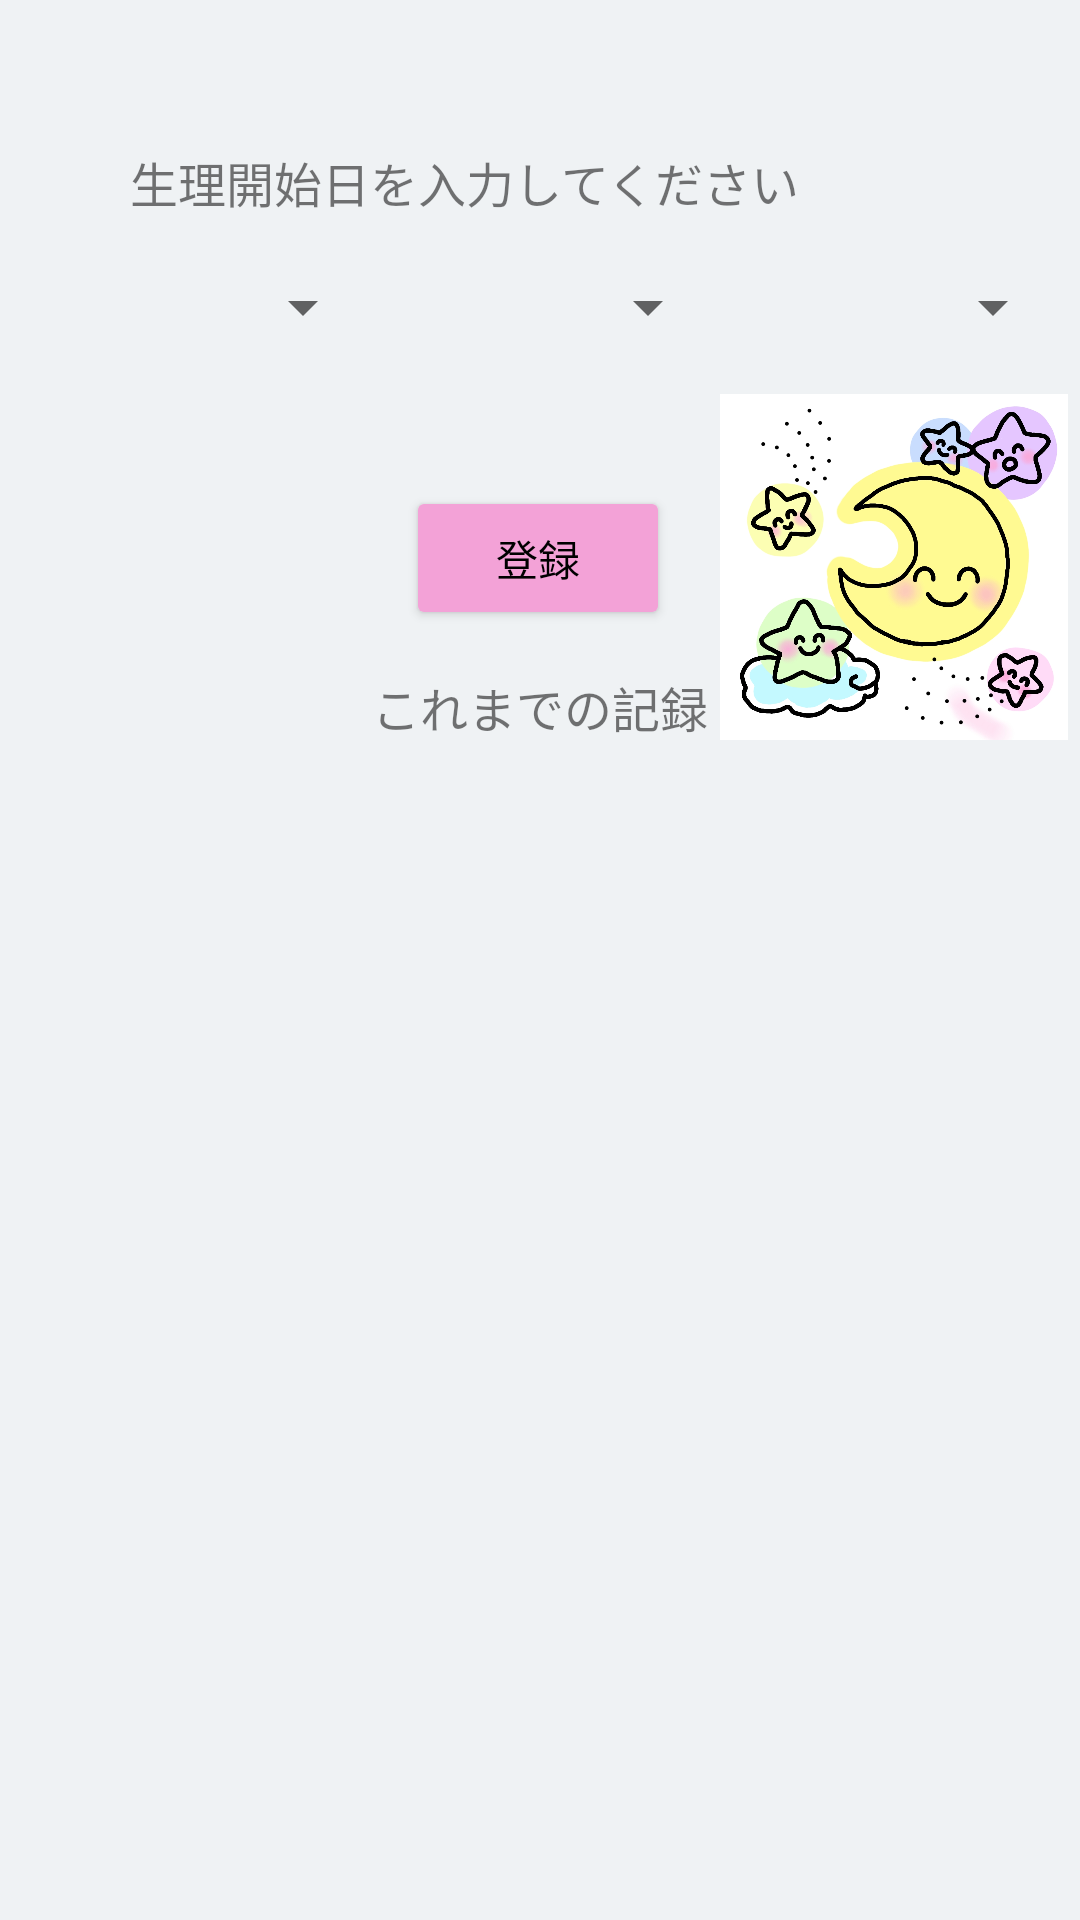

Write the Android layout XML for this screen, with the resource values it uses.
<!-- AndroidManifest.xml: application theme Theme.PeriodManagementApp2 -->
<!-- res/layout/activity_main.xml -->
<?xml version="1.0" encoding="utf-8"?>
<layout xmlns:android="http://schemas.android.com/apk/res/android"
    xmlns:app="http://schemas.android.com/apk/res-auto"
    xmlns:tools="http://schemas.android.com/tools">

    <data>
        <variable
            name="adapterClass"
            type="com.example.periodmanagementapp2.CustomAdapter" />
    </data>

    <androidx.constraintlayout.widget.ConstraintLayout
        android:layout_width="match_parent"
        android:layout_height="match_parent"
        android:background="#EFF2F4"
        tools:context=".MainActivity">

        <TextView
            android:id="@+id/pleaseAddDateTextView"
            android:layout_width="411dp"
            android:layout_height="27dp"
            android:gravity="center"
            android:text="@string/please_add_date"
            android:textSize="16sp"
            app:layout_constraintBottom_toTopOf="@+id/spinnerMonth"
            app:layout_constraintEnd_toEndOf="parent"
            app:layout_constraintHorizontal_bias="1.0"
            app:layout_constraintStart_toStartOf="parent"
            app:layout_constraintTop_toTopOf="parent"
            app:layout_constraintVertical_bias="0.766" />

        <Button
            android:id="@+id/buttonRegister"
            android:layout_width="wrap_content"
            android:layout_height="wrap_content"
            android:layout_marginBottom="52dp"
            android:text="@string/register"
            android:textColor="@color/black"
            app:backgroundTint="#F3A2D7"
            app:layout_constraintBottom_toTopOf="@+id/listView"
            app:layout_constraintEnd_toEndOf="parent"
            app:layout_constraintHorizontal_bias="0.498"
            app:layout_constraintStart_toStartOf="parent" />

        <TextView
            android:id="@+id/textViewRecord"
            android:layout_width="wrap_content"
            android:layout_height="wrap_content"
            android:layout_marginTop="14dp"
            android:text="@string/record"
            android:textSize="16sp"
            app:layout_constraintEnd_toEndOf="parent"
            app:layout_constraintHorizontal_bias="0.5"
            app:layout_constraintStart_toStartOf="parent"
            app:layout_constraintTop_toBottomOf="@+id/buttonRegister" />

        <Spinner
            android:id="@+id/spinnerYear"
            android:layout_width="120dp"
            android:layout_height="27dp"
            android:layout_marginBottom="146dp"
            android:popupBackground="@android:drawable/btn_dropdown"
            app:layout_constraintBottom_toTopOf="@+id/listView"
            app:layout_constraintEnd_toStartOf="@+id/spinnerMonth"
            app:layout_constraintHorizontal_bias="0.5"
            app:layout_constraintStart_toStartOf="parent" />

        <Spinner
            android:id="@+id/spinnerDateDay"
            android:layout_width="110dp"
            android:layout_height="27dp"
            android:popupBackground="@android:drawable/btn_dropdown"
            app:layout_constraintBottom_toBottomOf="@+id/spinnerMonth"
            app:layout_constraintEnd_toEndOf="parent"
            app:layout_constraintHorizontal_bias="0.5"
            app:layout_constraintStart_toEndOf="@+id/spinnerMonth"
            app:layout_constraintTop_toTopOf="@+id/spinnerMonth"
            app:layout_constraintVertical_bias="1.0" />

        <Spinner
            android:id="@+id/spinnerMonth"
            android:layout_width="110dp"
            android:layout_height="27dp"
            android:popupBackground="@android:drawable/btn_dropdown"
            app:layout_constraintBottom_toBottomOf="@+id/spinnerYear"
            app:layout_constraintEnd_toStartOf="@+id/spinnerDateDay"
            app:layout_constraintHorizontal_bias="0.5"
            app:layout_constraintStart_toEndOf="@+id/spinnerYear"
            app:layout_constraintTop_toTopOf="@+id/spinnerYear" />

        <ListView
            android:id="@+id/listView"
            android:layout_width="395dp"
            android:layout_height="367dp"
            app:layout_constraintBottom_toBottomOf="parent"
            app:layout_constraintEnd_toEndOf="parent"
            app:layout_constraintHorizontal_bias="0.466"
            app:layout_constraintStart_toStartOf="parent"
            app:layout_constraintTop_toBottomOf="@+id/imageView" />


        <ImageView
            android:id="@+id/imageView"
            android:layout_width="116dp"
            android:layout_height="124dp"
            app:layout_constraintBottom_toTopOf="@+id/listView"
            app:layout_constraintEnd_toEndOf="parent"
            app:layout_constraintHorizontal_bias="0.5"
            app:layout_constraintStart_toEndOf="@+id/textViewRecord"
            app:layout_constraintTop_toBottomOf="@+id/spinnerDateDay"
            app:srcCompat="@drawable/moon" />


    </androidx.constraintlayout.widget.ConstraintLayout>
</layout>
<!-- resources referenced by this layout -->
<resources>
  <!-- drawable moon: jpg bitmap (drawable-v24, 357685 bytes) -->
  <string name="please_add_date">生理開始日を入力してください</string>
  <string name="record">これまでの記録</string>
  <string name="register">登録</string>
  <style name="Theme.PeriodManagementApp2" parent="Theme.MaterialComponents.DayNight.DarkActionBar">
          
          <item name="colorPrimary">@color/purple_500</item>
          <item name="colorPrimaryVariant">@color/purple_700</item>
          <item name="colorOnPrimary">@color/white</item>
          
          <item name="colorSecondary">@color/teal_200</item>
          <item name="colorSecondaryVariant">@color/teal_700</item>
          <item name="colorOnSecondary">@color/black</item>
          
          <item name="android:statusBarColor" tools:targetApi="l">?attr/colorPrimaryVariant</item>
          
      </style>
  <!-- not gathered from this repository: default colours our renderer supplied (Android Studio template values) -->
  <color name="purple_500">#FF6200EE</color>
  <color name="purple_700">#FF3700B3</color>
  <color name="teal_200">#FF03DAC5</color>
  <color name="teal_700">#FF018786</color>
  <color name="black">#FF000000</color>
  <color name="white">#FFFFFFFF</color>
</resources>
